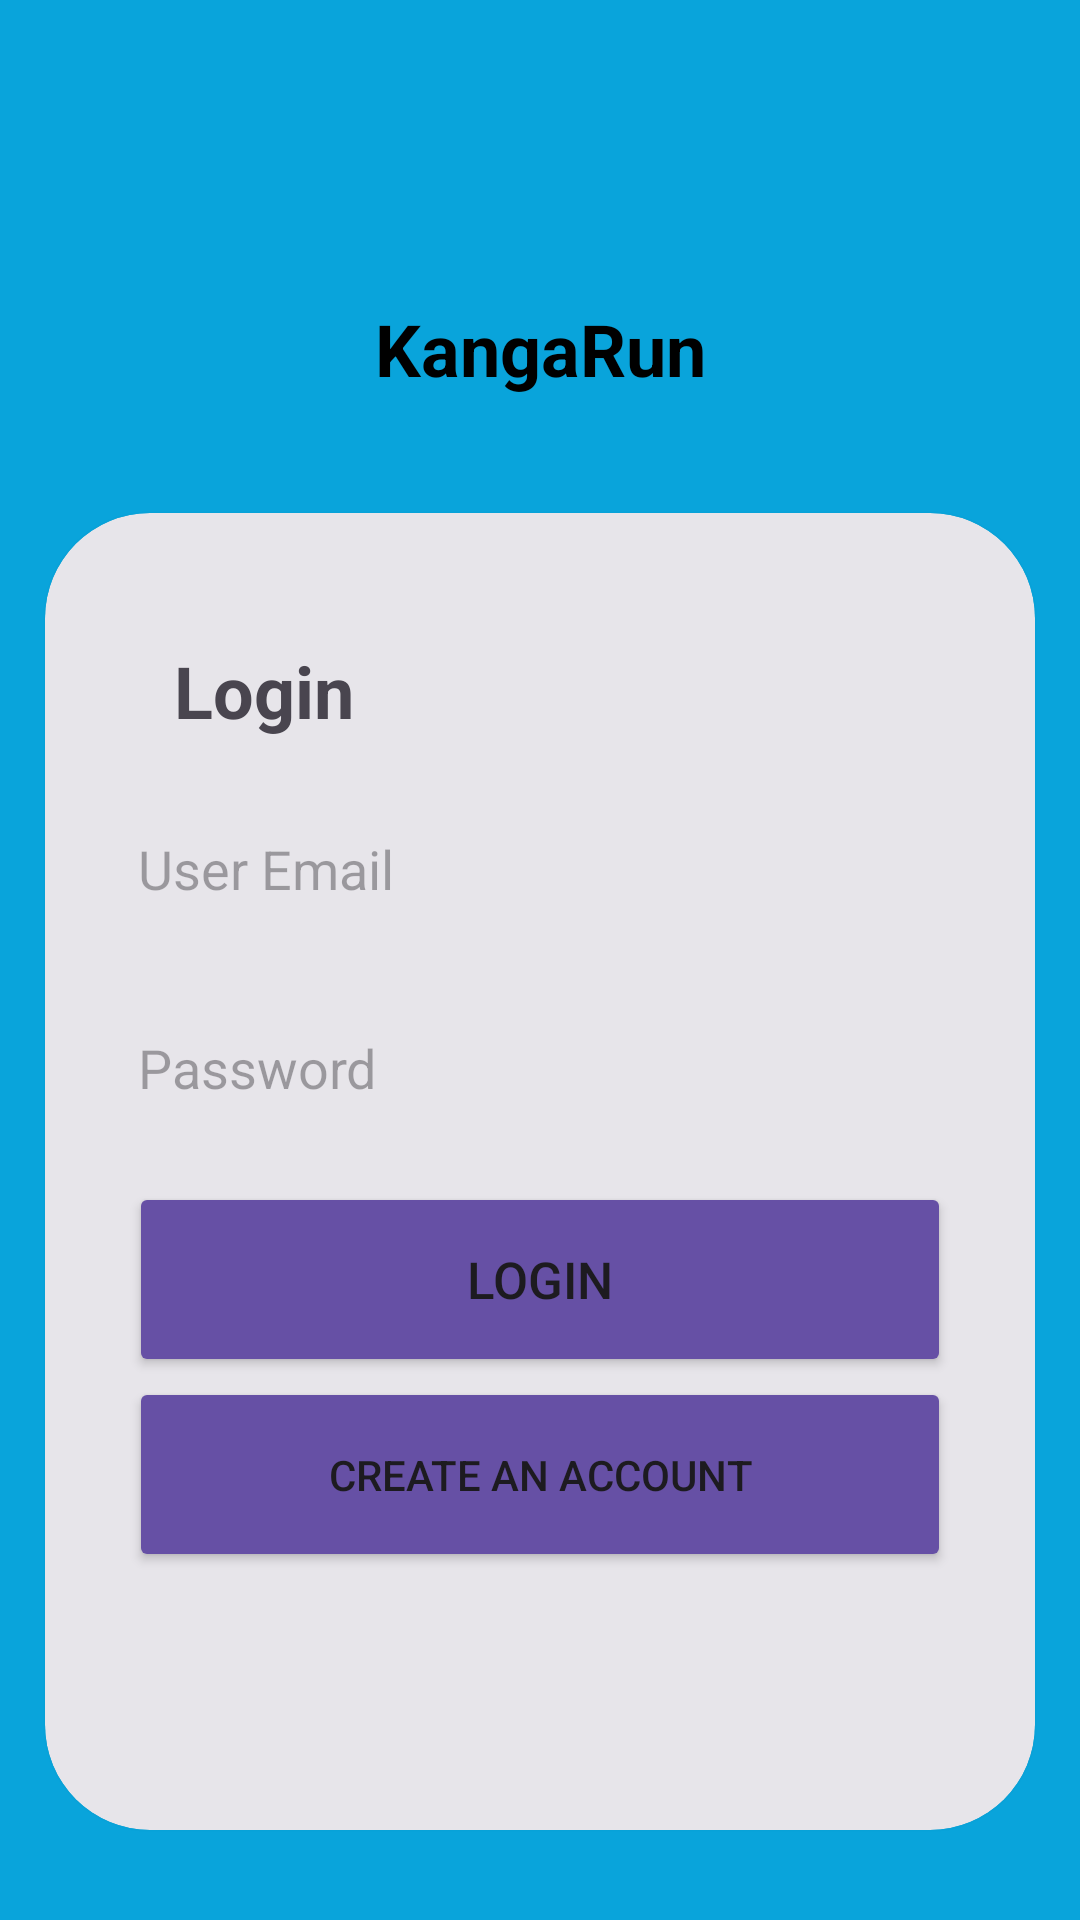

Android layout source for this screen:
<!-- AndroidManifest.xml: application theme Theme.MyApplication -->
<!-- res/layout/activity_login.xml -->
<?xml version="1.0" encoding="utf-8"?>
<androidx.constraintlayout.widget.ConstraintLayout xmlns:android="http://schemas.android.com/apk/res/android"
    xmlns:app="http://schemas.android.com/apk/res-auto"
    xmlns:tools="http://schemas.android.com/tools"
    android:layout_width="match_parent"
    android:layout_height="match_parent"
    android:id="@+id/main"
    android:background="@color/Microsoftblue"
    tools:context="com.example.kangarun.activity.LoginActivity">

    <TextView
        android:id="@+id/textView"
        android:layout_width="wrap_content"
        android:layout_height="wrap_content"
        android:text="KangaRun"
        android:textSize="24sp"
        android:textStyle="bold"
        android:textColor="@color/black"
        android:layout_marginTop="100dp"
        app:layout_constraintStart_toStartOf="parent"
        app:layout_constraintEnd_toEndOf="parent"
        app:layout_constraintTop_toTopOf="parent"

        />

    <androidx.cardview.widget.CardView
        android:layout_width="match_parent"
        android:layout_height="wrap_content"
        android:layout_marginHorizontal="15dp"
        app:cardBackgroundColor="@color/Grey"
        android:layout_alignParentBottom="true"
        android:layout_marginBottom="30dp"
        app:cardCornerRadius="35dp"
        app:layout_constraintBottom_toBottomOf="parent"
        >

        <LinearLayout
            android:layout_width="match_parent"
            android:layout_height="wrap_content"
            android:orientation="vertical"
            android:gravity="center_horizontal"
            android:padding="28dp"
            >

            <TextView
                android:id="@+id/textLogin"
                android:layout_width="wrap_content"
                android:layout_height="wrap_content"
                android:text="Login"
                android:textSize="24sp"
                android:textStyle="bold"
                android:padding="15dp"
                android:layout_gravity="left"
                app:layout_constraintStart_toStartOf="parent"
                app:layout_constraintEnd_toEndOf="parent"

                />

            <EditText
            android:id="@+id/editTextUserEmail"
            android:layout_width="300dp"
            android:layout_height="wrap_content"
            android:hint="User Email"
            android:inputType="text"
            android:padding="16dp"
            android:background="@drawable/textview_border"
            android:layout_marginBottom="10dp"
            app:layout_constraintTop_toTopOf="parent"
            app:layout_constraintBottom_toTopOf="@id/editTextPassword"
            app:layout_constraintStart_toStartOf="parent"
            app:layout_constraintEnd_toEndOf="parent"
            app:layout_constraintVertical_chainStyle="packed" />

            <EditText
                android:id="@+id/editTextPassword"
                android:layout_width="300dp"
                android:layout_height="wrap_content"
                android:hint="Password"
                android:inputType="textPassword"
                android:padding="16dp"
                android:layout_marginBottom="10dp"
                android:background="@drawable/textview_border"
                app:layout_constraintTop_toBottomOf="@id/editTextUserEmail"
                app:layout_constraintBottom_toTopOf="@id/buttonLogin"
                app:layout_constraintStart_toStartOf="parent"
                app:layout_constraintEnd_toEndOf="parent" />

            <Button
                android:id="@+id/buttonLogin"
                android:layout_width="match_parent"
                android:layout_height="65dp"
                android:text="Login"
                android:backgroundTint="@color/Button"
                android:padding="16dp"
                android:textSize="51px"
                app:layout_constraintTop_toBottomOf="@id/editTextPassword"
                app:layout_constraintBottom_toTopOf="@id/buttonCreateAccount"
                app:layout_constraintStart_toStartOf="parent"
                app:layout_constraintEnd_toEndOf="parent" />

            <Button
                android:id="@+id/buttonCreateAccount"
                android:layout_width="match_parent"
                android:layout_height="65dp"
                android:text="Create an account"
                android:padding="16dp"
                android:backgroundTint="@color/Button"
                app:layout_constraintTop_toBottomOf="@id/buttonLogin"
                app:layout_constraintBottom_toBottomOf="parent"
                app:layout_constraintStart_toStartOf="parent"
                app:layout_constraintEnd_toEndOf="parent" />

            <ProgressBar
                android:id="@+id/progressBar"
                android:layout_width="wrap_content"
                android:layout_height="wrap_content"
                android:layout_marginTop="10dp"
                android:visibility="invisible"
                />

        </LinearLayout>

    </androidx.cardview.widget.CardView>




</androidx.constraintlayout.widget.ConstraintLayout>
<!-- resources referenced by this layout -->
<resources>
  <color name="Button">#6650a5</color>
  <color name="Grey">#E7E5EA</color>
  <color name="Microsoftblue">#09A4DB</color>
  <color name="black">#FF000000</color>
  <style name="Theme.MyApplication" parent="Base.Theme.MyApplication">
          <item name="colorPrimary">@color/Microsoftblue</item>
      </style>
  <style name="Base.Theme.MyApplication" parent="Theme.Material3.DayNight.NoActionBar">
          
          
      </style>
</resources>
